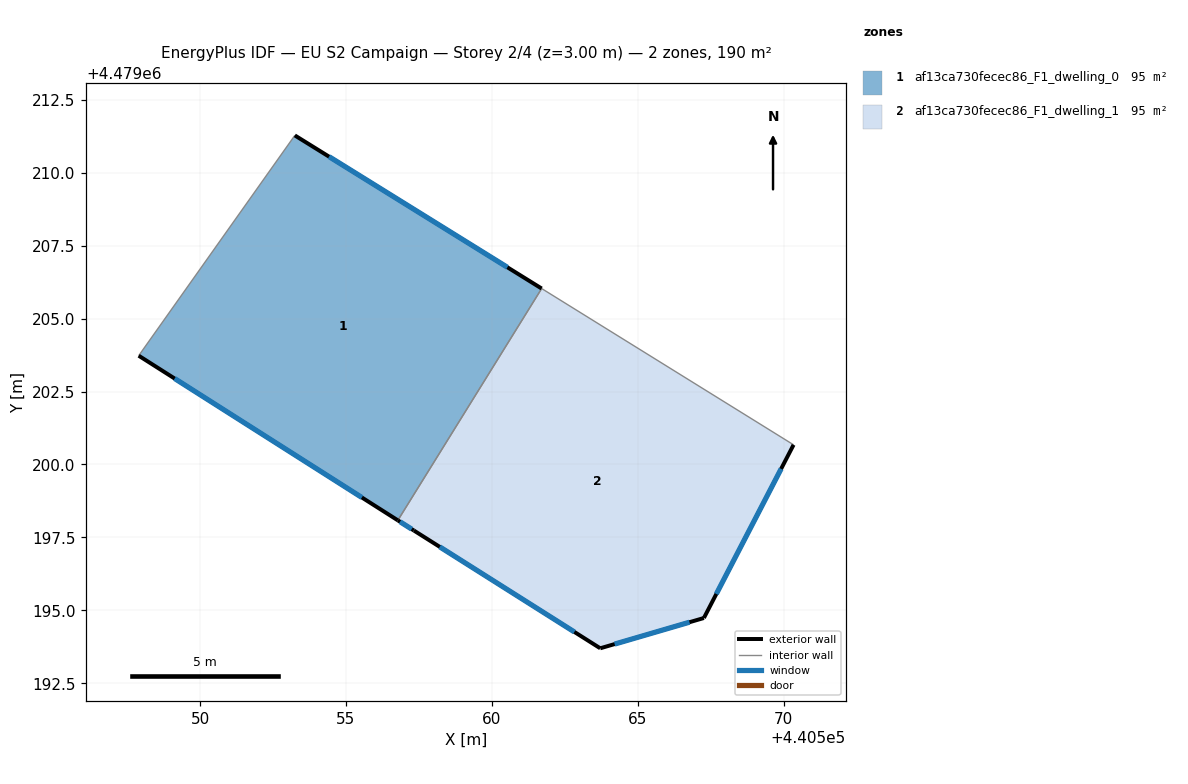
=== STOREY PLAN SPEC (per zone: floor XY polygon, exterior-wall plan segments, windows/doors) ===
zone 1: af13ca730fecec86_F1_dwelling_0  (95.2 m²)
  floor: (440556.78, 4479198.08) (440561.71, 4479206.03) (440553.25, 4479211.28) (440547.90, 4479203.73)
  exterior wall: (440553.25, 4479211.28) – (440561.71, 4479206.03)  [10.0 m]
    window: (440554.42, 4479210.55) – (440560.53, 4479206.76)  [15.6 m²]
  exterior wall: (440556.78, 4479198.08) – (440547.90, 4479203.73)  [10.5 m]
    window: (440555.55, 4479198.87) – (440549.13, 4479202.94)  [16.5 m²]
  interior walls: 2
zone 2: af13ca730fecec86_F1_dwelling_1  (95.2 m²)
  floor: (440567.27, 4479194.74) (440570.34, 4479200.67) (440561.71, 4479206.03) (440556.78, 4479198.08) (440557.33, 4479197.74) (440563.71, 4479193.70)
  exterior wall: (440563.72, 4479193.70) – (440557.33, 4479197.74)  [7.6 m]
    window: (440562.83, 4479194.26) – (440558.21, 4479197.18)  [11.8 m²]
  exterior wall: (440557.33, 4479197.74) – (440556.78, 4479198.08)  [0.7 m]
    window: (440557.25, 4479197.78) – (440556.85, 4479198.04)  [1.0 m²]
  exterior wall: (440570.34, 4479200.67) – (440567.27, 4479194.74)  [6.7 m]
    window: (440569.91, 4479199.85) – (440567.69, 4479195.56)  [10.5 m²]
  exterior wall: (440567.27, 4479194.74) – (440563.72, 4479193.70)  [3.7 m]
    window: (440566.77, 4479194.59) – (440564.21, 4479193.84)  [5.8 m²]
  interior walls: 2

=== DERIVED (storey summary) ===
Building: EU S2 Campaign
Storey: 2 of 4  (floor level z = 3.00 m)
Storey gross floor area: 190.3 m²
Zones on this storey: 2
  - af13ca730fecec86_F1_dwelling_0: floor 95.2 m²; exterior wall 20.5 m (61.4 m²); 2 window(s) 32.1 m²; WWR 52.2%
  - af13ca730fecec86_F1_dwelling_1: floor 95.2 m²; exterior wall 18.6 m (55.8 m²); 4 window(s) 29.1 m²; WWR 52.2%
Zone adjacency (shared interzone walls):
  - af13ca730fecec86_F1_dwelling_0 ↔ af13ca730fecec86_F1_dwelling_1